Run: headless pygame with SDL's dummy video driver; simulated clock (each Clock.tick advances the game by its frame time, no real sleeping); random seed 0; keys injected as events and as key.get_pressed() state; no mouse input.
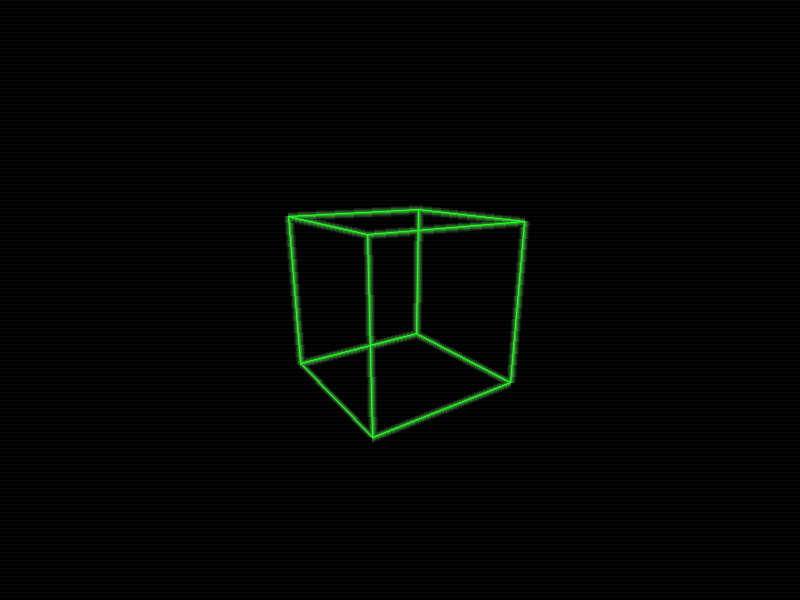
Frame 1 of 4 · flips 1–60 · no input
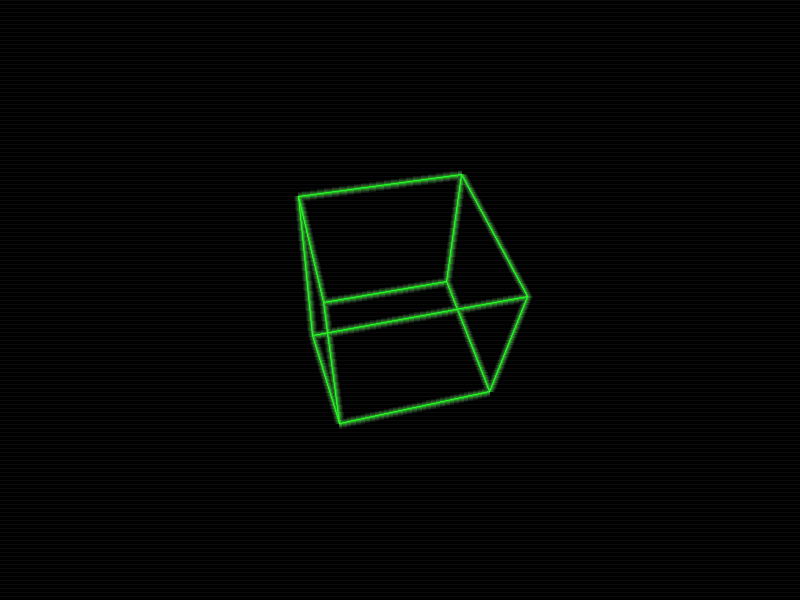
Frame 2 of 4 · flips 61–180 · tapped SPACE, RETURN · held RIGHT (→), D
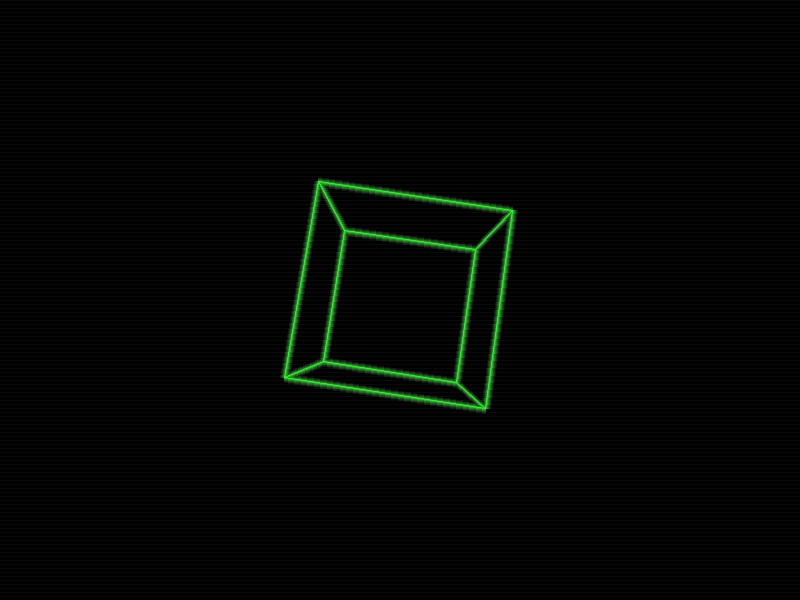
Frame 3 of 4 · flips 181–300 · held DOWN (↓), S
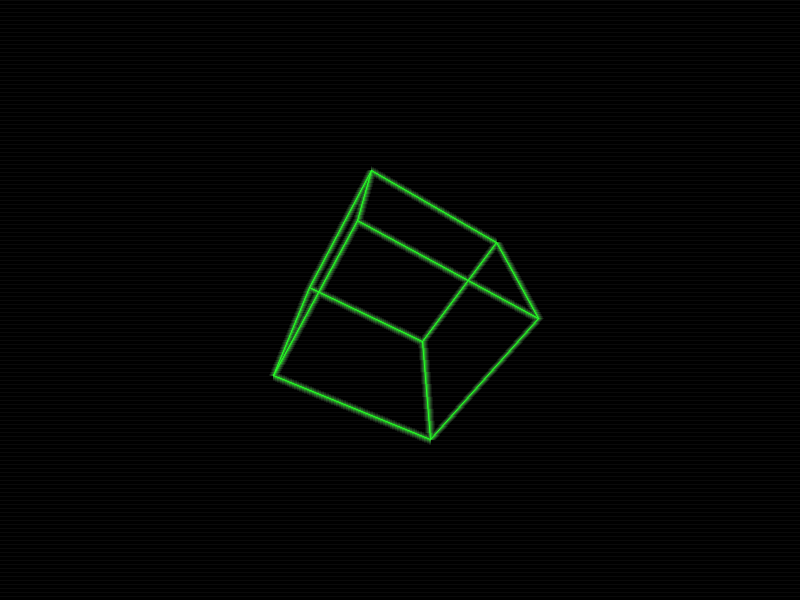
Frame 4 of 4 · flips 301–420 · held LEFT (←), A, UP (↑), W

The pygame program that drew these frames:

import pygame
import sys
import math

# Initialize
pygame.init()
screen = pygame.display.set_mode((800, 600))
pygame.display.set_caption("Wireframe with CRT Effect")
clock = pygame.time.Clock()

# Cube 3D points
points = [
    [-1, -1, -1], [1, -1, -1],
    [1, 1, -1], [-1, 1, -1],
    [-1, -1, 1], [1, -1, 1],
    [1, 1, 1], [-1, 1, 1]
]

# Edges between points
edges = [
    (0,1), (1,2), (2,3), (3,0),
    (4,5), (5,6), (6,7), (7,4),
    (0,4), (1,5), (2,6), (3,7)
]

def project(x, y, z):
    """Simple perspective projection."""
    factor = 400 / (z + 5)
    x = x * factor + 400
    y = y * factor + 300
    return int(x), int(y)

angle = 0

while True:
    for event in pygame.event.get():
        if event.type == pygame.QUIT:
            pygame.quit()
            sys.exit()

    # Rotate cube
    rotated_points = []
    for p in points:
        x, y, z = p
        # Rotate around Y axis
        temp_x = x * math.cos(angle) - z * math.sin(angle)
        temp_z = x * math.sin(angle) + z * math.cos(angle)
        x, z = temp_x, temp_z
        # Rotate around X axis
        temp_y = y * math.cos(angle/2) - z * math.sin(angle/2)
        temp_z = y * math.sin(angle/2) + z * math.cos(angle/2)
        y, z = temp_y, temp_z
        rotated_points.append(project(x, y, z))

    screen.fill((0, 0, 0))

    # Draw scanlines (CRT effect)
    for i in range(0, 600, 4):
        pygame.draw.line(screen, (10, 10, 10), (0, i), (800, i))

    # Draw cube edges
    for edge in edges:
        pygame.draw.aaline(screen, (0, 255, 0), rotated_points[edge[0]], rotated_points[edge[1]])

    # Glow effect: draw again slightly larger and blurred (fake it)
    # Create glow layers
    glow_layers = [
        (2, (0, 255, 0, 100)),
        (4, (0, 255, 0, 60)),
        (6, (80, 255, 80, 40)),
        (8, (120, 255, 120, 30)),
        (10, (180, 255, 180, 20))
    ]

    for size, color in glow_layers:
        surface_glow = pygame.Surface((800, 600), pygame.SRCALPHA)
        for edge in edges:
            start = rotated_points[edge[0]]
            end = rotated_points[edge[1]]
            pygame.draw.line(surface_glow, color, start, end, size)
        screen.blit(surface_glow, (0, 0))

    pygame.display.flip()
    clock.tick(60)
    angle += 0.01
